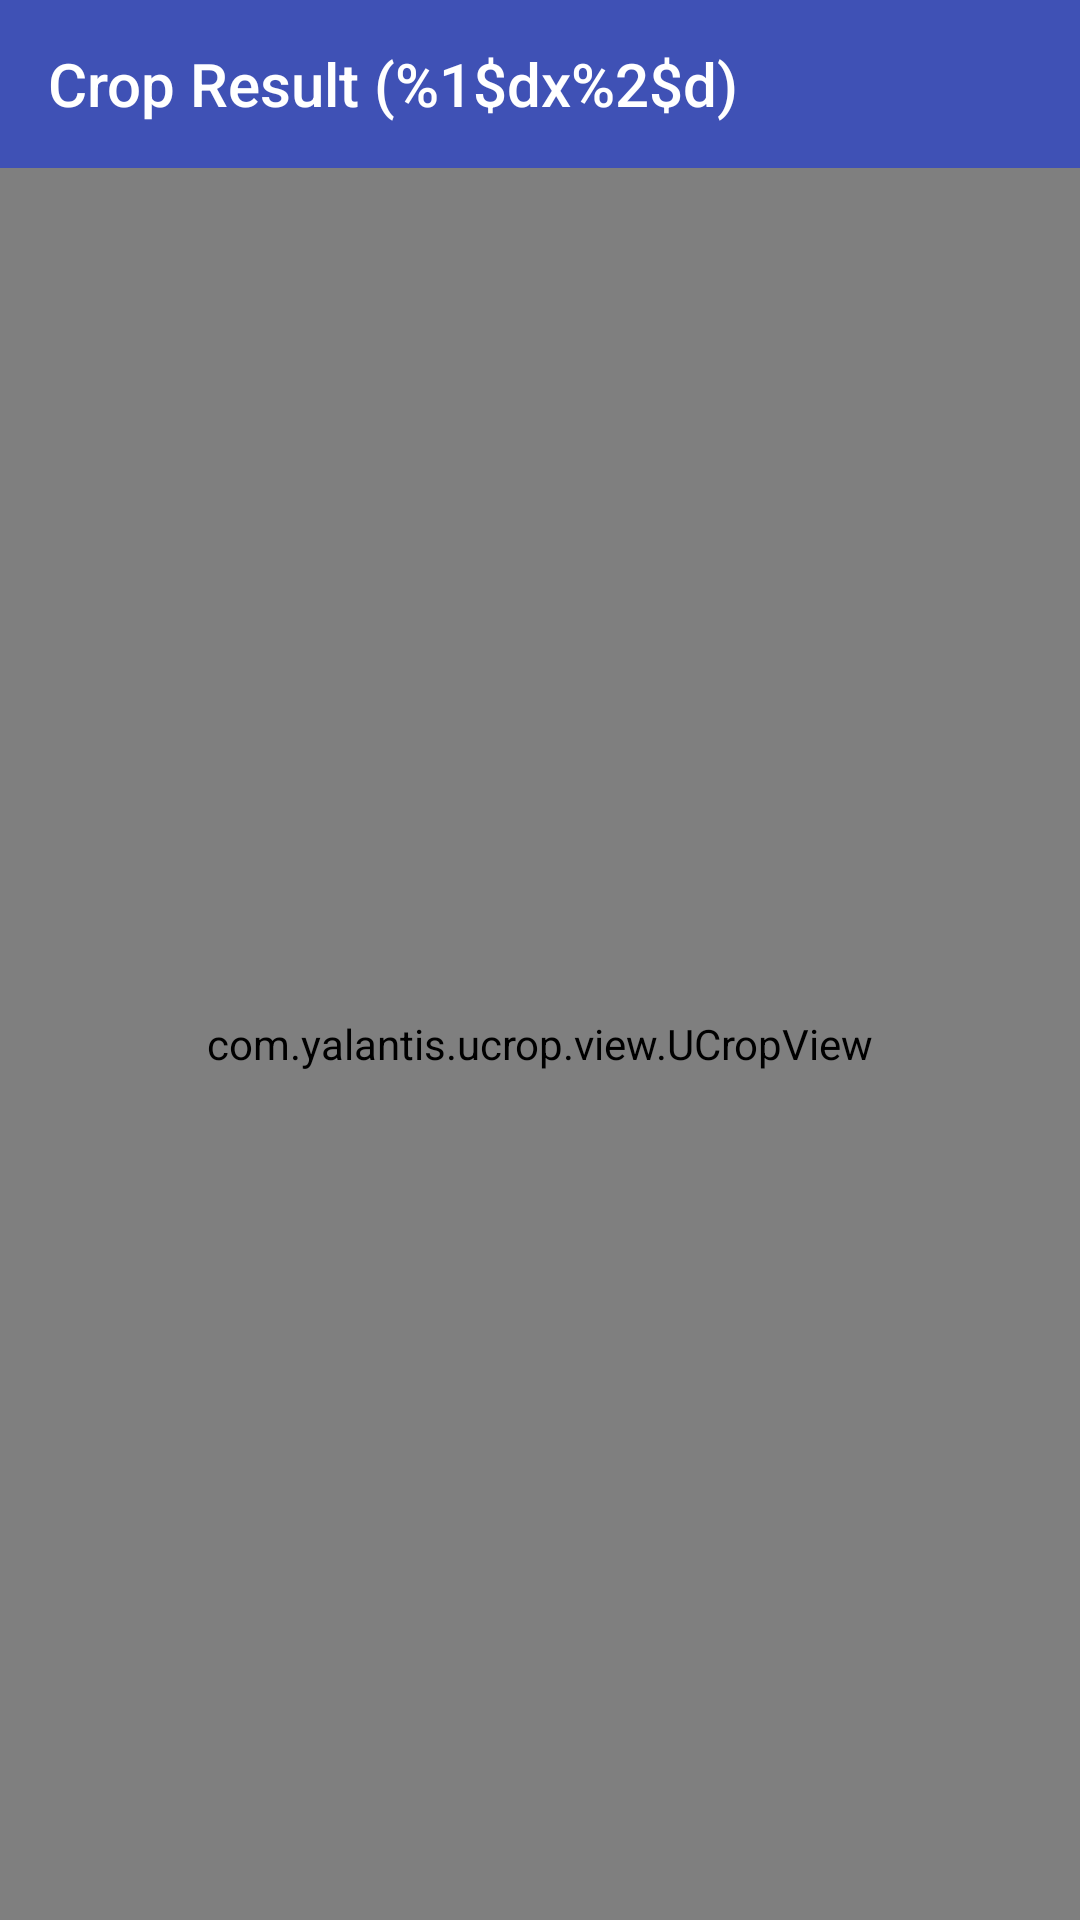

Android layout source for this screen:
<!-- AndroidManifest.xml: application theme AppTheme.NoActionBar -->
<!-- res/layout/activity_result.xml -->
<?xml version="1.0" encoding="utf-8"?>
<LinearLayout
    xmlns:android="http://schemas.android.com/apk/res/android"
    xmlns:app="http://schemas.android.com/apk/res-auto"
    android:layout_width="match_parent"
    android:layout_height="match_parent"
    android:orientation="vertical">

    <android.support.v7.widget.Toolbar
        android:id="@+id/toolbar"
        android:layout_width="match_parent"
        android:layout_height="?attr/actionBarSize"
        android:background="?colorPrimary"
        app:theme="@style/ThemeOverlay.AppCompat.Dark.ActionBar"
        app:title="@string/format_crop_result_d_d"
        app:titleTextColor="@android:color/white"/>

    <com.yalantis.ucrop.view.UCropView
        android:id="@+id/ucrop"
        android:layout_width="match_parent"
        android:layout_height="match_parent"/>
    <android.support.design.widget.FloatingActionButton
        android:id="@+id/fab"
        android:layout_width="wrap_content"
        android:layout_height="wrap_content"
        android:layout_gravity="bottom|end"
        android:layout_margin="@dimen/fab_margin"
        app:srcCompat="@drawable/tick" />

</LinearLayout>
<!-- resources referenced by this layout -->
<resources>
  <dimen name="fab_margin">16dp</dimen>
  <string name="format_crop_result_d_d">Crop Result (%1$dx%2$d)</string>
  <style name="AppTheme.NoActionBar">
          <item name="windowActionBar">false</item>
          <item name="windowNoTitle">true</item>
      </style>
</resources>
